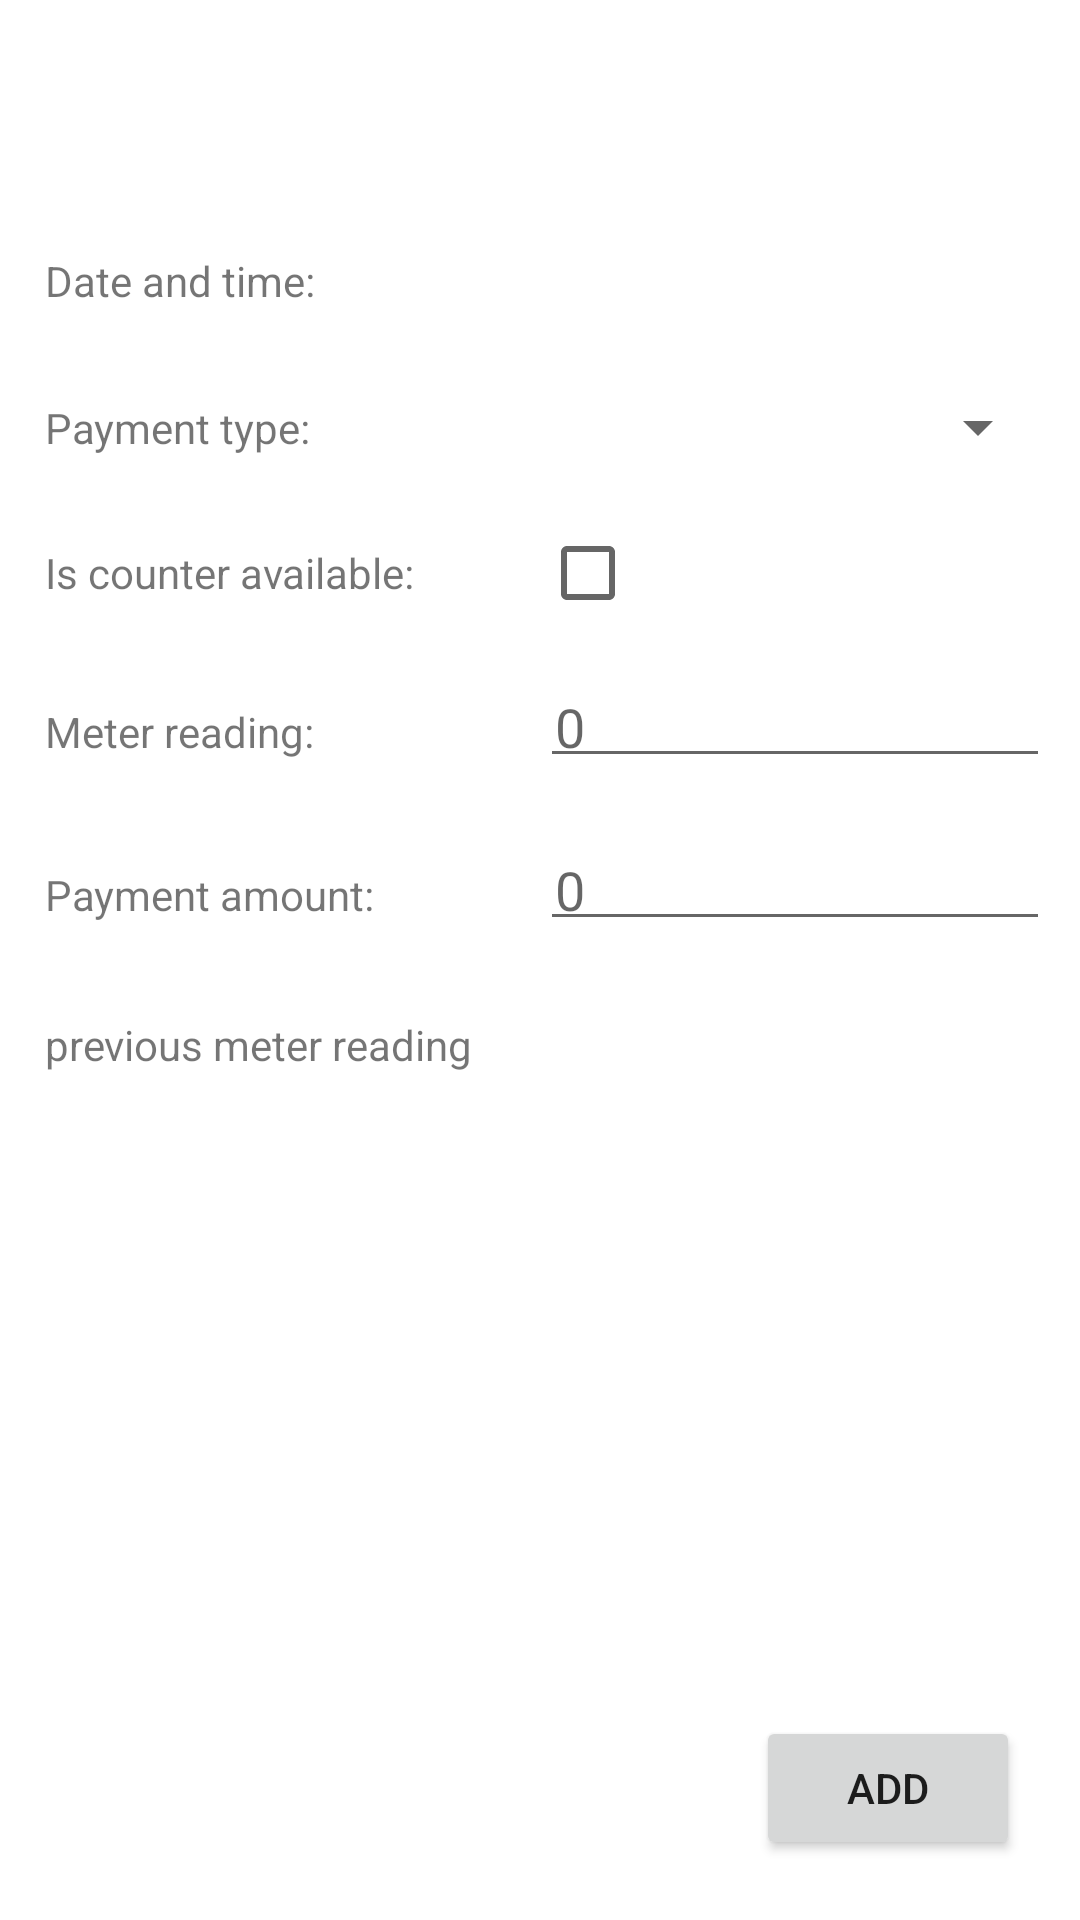

Layout XML and referenced resources for this Android screen:
<!-- AndroidManifest.xml: application theme Theme.Accountingforutilitybills -->
<!-- res/layout/fragment_add_edit_note.xml -->
<?xml version="1.0" encoding="utf-8"?>
<androidx.constraintlayout.widget.ConstraintLayout
    xmlns:android="http://schemas.android.com/apk/res/android"
    xmlns:app="http://schemas.android.com/apk/res-auto"
    xmlns:tools="http://schemas.android.com/tools"
    android:id="@+id/cl_container"
    android:layout_width="match_parent"
    android:layout_height="match_parent"
    android:padding="10dp">

    <TextView
        android:id="@+id/tv_title"
        android:layout_width="0dp"
        android:layout_height="wrap_content"
        android:paddingVertical="20dp"
        android:paddingHorizontal="5dp"
        app:layout_constraintEnd_toEndOf="parent"
        app:layout_constraintStart_toStartOf="parent"
        app:layout_constraintTop_toTopOf="parent"
        tools:text="Редактирование/Создание" />

    <LinearLayout
        android:id="@+id/ll_date_time_container"
        android:layout_width="0dp"
        android:layout_height="wrap_content"
        android:orientation="horizontal"
        android:paddingVertical="10dp"
        app:layout_constraintEnd_toEndOf="parent"
        app:layout_constraintStart_toStartOf="parent"
        app:layout_constraintTop_toBottomOf="@+id/tv_title">

        <TextView
            android:id="@+id/tv_date_time_title"
            android:layout_width="match_parent"
            android:layout_height="wrap_content"
            android:layout_weight="1"
            android:padding="5dp"
            android:hint="@string/field_hint_date_time"
            android:text="@string/title_add_edit_date_and_time"/>

        <TextView
            android:id="@+id/tv_date_time_picker"
            android:layout_width="match_parent"
            android:layout_height="wrap_content"
            android:layout_weight="1"
            android:padding="5dp"
            tools:text="08.05.22 12:30"/>

    </LinearLayout>

    <LinearLayout
        android:id="@+id/ll_payment_type_container"
        android:layout_width="0dp"
        android:layout_height="wrap_content"
        android:orientation="horizontal"
        android:paddingVertical="10dp"
        app:layout_constraintEnd_toEndOf="parent"
        app:layout_constraintStart_toStartOf="parent"
        app:layout_constraintTop_toBottomOf="@+id/ll_date_time_container">

        <TextView
            android:id="@+id/tv_payment_type_title"
            android:layout_width="match_parent"
            android:layout_height="wrap_content"
            android:layout_weight="1"
            android:padding="5dp"
            android:text="@string/title_payment_type"/>

        <Spinner
            android:id="@+id/spr_payment_type"
            android:layout_width="match_parent"
            android:layout_height="match_parent"
            android:layout_weight="1"
            android:padding="5dp"
            tools:text="электричество"/>

    </LinearLayout>

    <LinearLayout
        android:id="@+id/ll_counter_available_container"
        android:layout_width="0dp"
        android:layout_height="wrap_content"
        android:orientation="horizontal"
        app:layout_constraintEnd_toEndOf="parent"
        app:layout_constraintStart_toStartOf="parent"
        app:layout_constraintTop_toBottomOf="@+id/ll_payment_type_container">

        <TextView
            android:id="@+id/tv_counter_available_title"
            android:layout_width="match_parent"
            android:layout_height="wrap_content"
            android:layout_weight="1"
            android:padding="5dp"
            android:text="@string/title_is_counter_available"/>

        <CheckBox
            android:id="@+id/cb_counter_available"
            android:layout_width="match_parent"
            android:layout_height="wrap_content"
            android:layout_weight="1"
            tools:text="Да"/>

    </LinearLayout>

    <LinearLayout
        android:id="@+id/ll_meter_reading_container"
        android:layout_width="0dp"
        android:layout_height="wrap_content"
        android:orientation="horizontal"
        android:paddingVertical="10dp"
        app:layout_constraintEnd_toEndOf="parent"
        app:layout_constraintStart_toStartOf="parent"
        app:layout_constraintTop_toBottomOf="@+id/ll_counter_available_container">

        <TextView
            android:id="@+id/tv_meter_reading_title"
            android:layout_width="match_parent"
            android:layout_height="wrap_content"
            android:layout_weight="1"
            android:padding="5dp"
            android:text="@string/title_meter_reading"/>

        <EditText
            android:id="@+id/et_meter_reading"
            android:layout_width="match_parent"
            android:layout_height="wrap_content"
            android:layout_weight="1"
            android:inputType="number"
            android:importantForAutofill="no"
            android:padding="5dp"
            android:hint="@string/hint_number_value"
            tools:text="322"/>

    </LinearLayout>

    <LinearLayout
        android:id="@+id/ll_payment_amount_container"
        android:layout_width="0dp"
        android:layout_height="wrap_content"
        android:orientation="horizontal"
        android:paddingVertical="10dp"
        app:layout_constraintEnd_toEndOf="parent"
        app:layout_constraintStart_toStartOf="parent"
        app:layout_constraintTop_toBottomOf="@+id/ll_meter_reading_container">

        <TextView
            android:id="@+id/tv_payment_amount_title"
            android:layout_width="match_parent"
            android:layout_height="wrap_content"
            android:layout_weight="1"
            android:padding="5dp"
            android:text="@string/title_payment_amount" />

        <EditText
            android:id="@+id/et_payment_amount"
            android:layout_width="match_parent"
            android:layout_height="wrap_content"
            android:layout_weight="1"
            android:inputType="number"
            android:importantForAutofill="no"
            android:padding="5dp"
            android:hint="@string/hint_number_value"
            tools:text="228 Р" />

    </LinearLayout>

    <TextView
        android:id="@+id/tv_previous_meter_readings_title"
        android:layout_width="0dp"
        android:layout_height="wrap_content"
        android:layout_weight="1"
        android:padding="5dp"
        android:layout_marginVertical="10dp"
        android:text="@string/title_previous_meter_reading"
        app:layout_constraintEnd_toEndOf="parent"
        app:layout_constraintStart_toStartOf="parent"
        app:layout_constraintTop_toBottomOf="@+id/ll_payment_amount_container" />

    <androidx.recyclerview.widget.RecyclerView
        android:id="@+id/rv_previous_meter_readings"
        android:layout_width="0dp"
        android:layout_height="0dp"
        android:layout_marginVertical="10dp"
        app:layoutManager="androidx.recyclerview.widget.LinearLayoutManager"
        app:layout_constraintBottom_toBottomOf="parent"
        app:layout_constraintEnd_toEndOf="parent"
        app:layout_constraintStart_toStartOf="parent"
        app:layout_constraintTop_toBottomOf="@+id/tv_previous_meter_readings_title"
        app:layout_constraintVertical_bias="0.0"
        tools:listitem="@layout/item_note_list"
        tools:itemCount="3"/>

    <Button
        android:id="@+id/btn_save"
        android:layout_width="wrap_content"
        android:layout_height="wrap_content"
        android:text="@string/button_add_edit_add"
        android:layout_margin="10dp"
        app:layout_constraintBottom_toBottomOf="parent"
        app:layout_constraintEnd_toEndOf="parent" />

</androidx.constraintlayout.widget.ConstraintLayout>
<!-- res/layout/item_note_list.xml (included above) -->
<?xml version="1.0" encoding="utf-8"?>
<LinearLayout
    xmlns:android="http://schemas.android.com/apk/res/android"
    xmlns:tools="http://schemas.android.com/tools"
    android:id="@+id/ll_container"
    android:layout_width="match_parent"
    android:layout_height="wrap_content"
    android:padding="10dp"
    android:layout_marginVertical="10dp"
    android:background="?attr/colorSecondary">

    <TextView
        android:id="@+id/tv_type_name"
        android:layout_width="match_parent"
        android:layout_height="wrap_content"
        android:layout_weight="2"
        tools:text="Газ"/>

    <TextView
        android:id="@+id/tv_payment_amount"
        android:layout_width="match_parent"
        android:layout_height="wrap_content"
        android:layout_weight="4"
        tools:text="100 Р"/>

</LinearLayout>
<!-- resources referenced by this layout -->
<resources>
  <string name="button_add_edit_add">Add</string>
  <string name="field_hint_date_time">tap to pick date</string>
  <string name="hint_number_value" translatable="false">0</string>
  <string name="title_add_edit_date_and_time">Date and time:</string>
  <string name="title_is_counter_available">Is counter available:</string>
  <string name="title_meter_reading">Meter reading:</string>
  <string name="title_payment_amount">Payment amount:</string>
  <string name="title_payment_type">Payment type:</string>
  <string name="title_previous_meter_reading">previous meter reading</string>
  <style name="Theme.Accountingforutilitybills" parent="Theme.MaterialComponents.DayNight.DarkActionBar">
          
          <item name="colorPrimary">@color/purple_500</item>
          <item name="colorPrimaryVariant">@color/purple_700</item>
          <item name="colorOnPrimary">@color/white</item>
          
          <item name="colorSecondary">@color/teal_200</item>
          <item name="colorSecondaryVariant">@color/teal_700</item>
          <item name="colorOnSecondary">@color/black</item>
          
          <item name="android:statusBarColor" tools:targetApi="l">?attr/colorPrimaryVariant</item>
          
  
          <item name="windowActionBar">false</item>
          <item name="windowNoTitle">true</item>
      </style>
  <!-- not gathered from this repository: default colours our renderer supplied (Android Studio template values) -->
  <color name="purple_500">#FF6200EE</color>
  <color name="purple_700">#FF3700B3</color>
  <color name="teal_200">#FF03DAC5</color>
  <color name="teal_700">#FF018786</color>
  <color name="black">#FF000000</color>
  <color name="white">#FFFFFFFF</color>
</resources>
